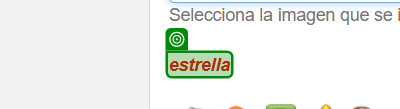
Task: RPA Mi CNT
Workflow: SolveCaptcha

Step 1 [try]: get-text from the element in window ':: Guía Telefónica CNT EP ::' (msedge.exe)

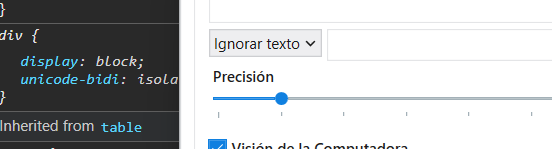
Step 2: click on the image in window ':: Guía Telefónica CNT EP ::' (msedge.exe)
